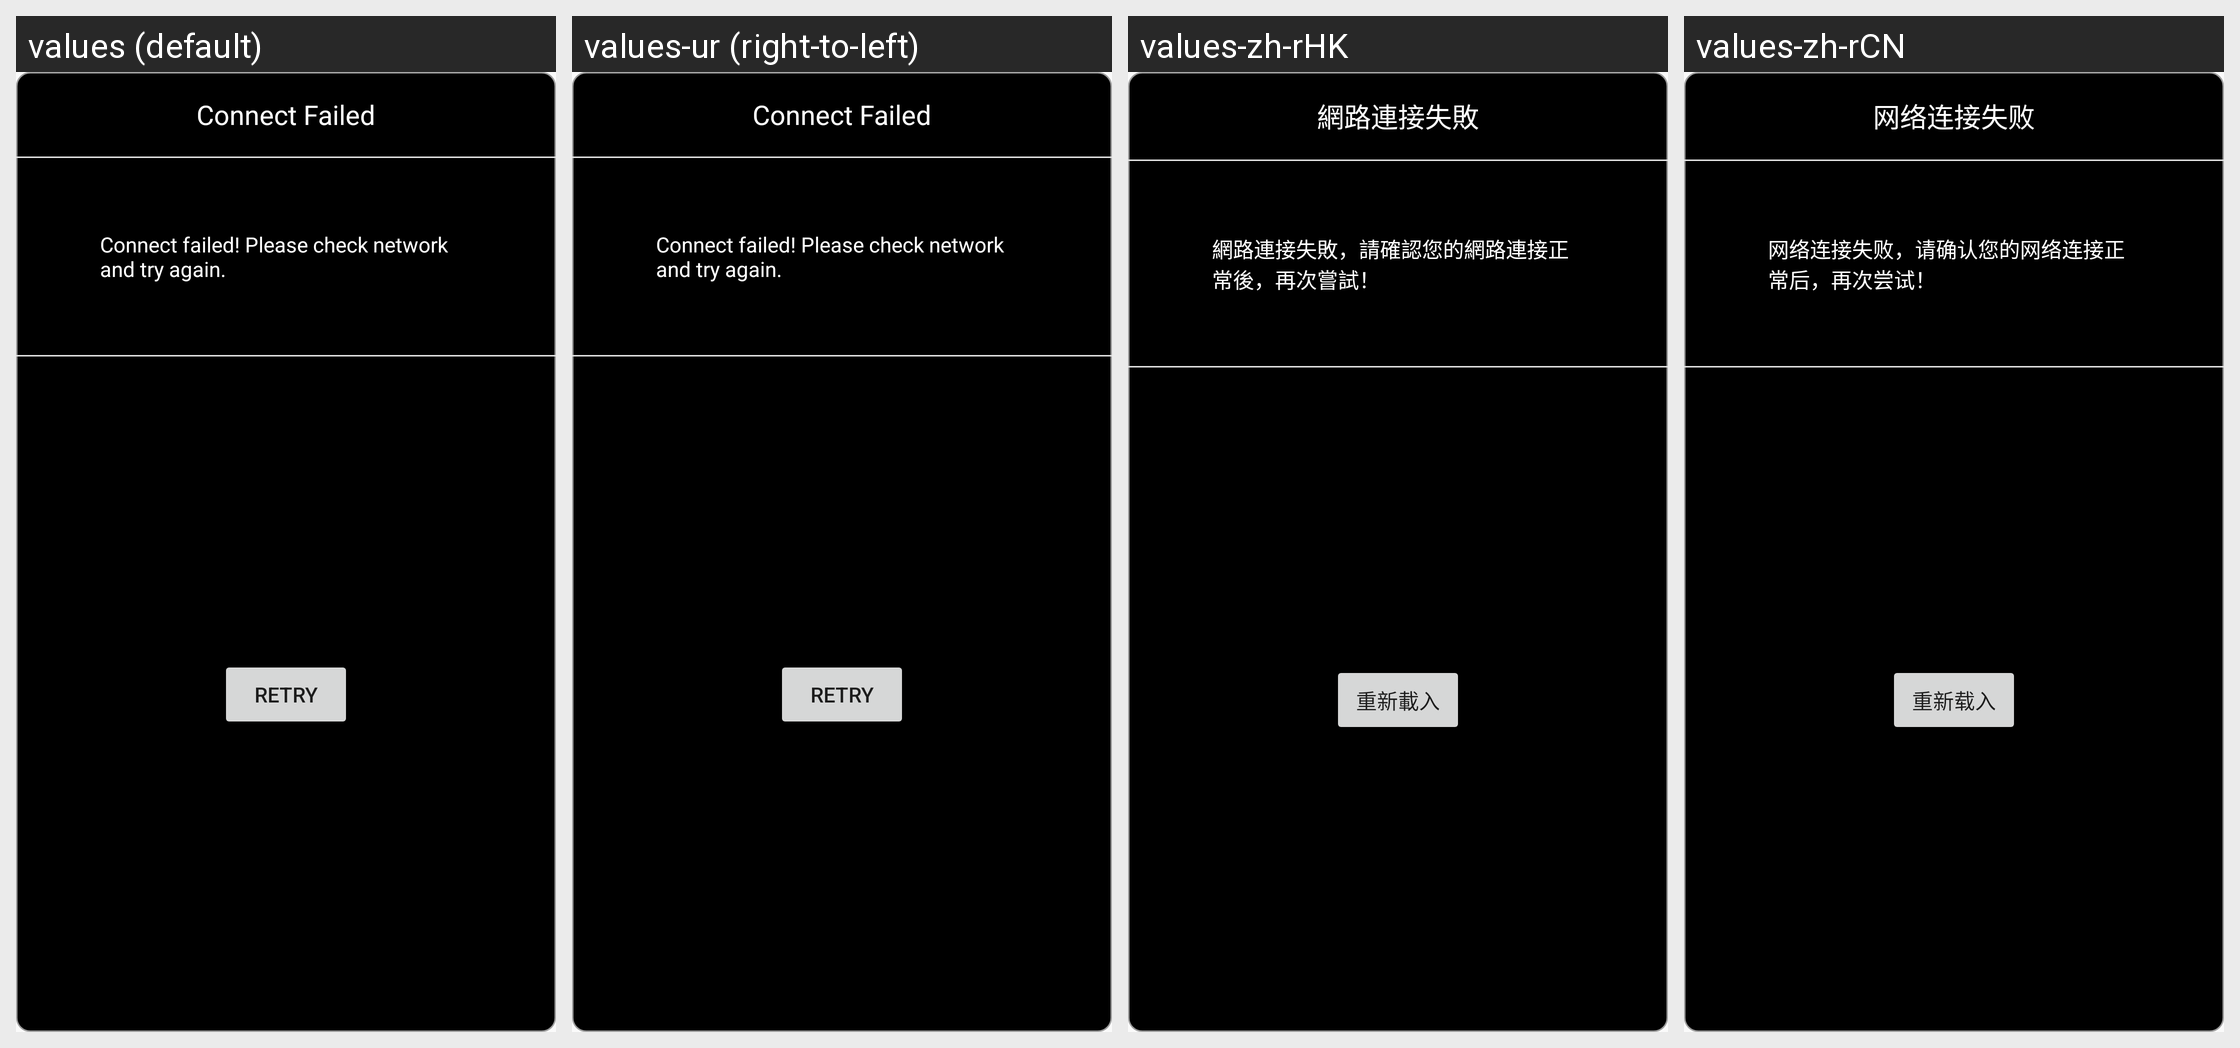

The Android screen above is rendered under several locales of the same app. Produce the string resources it draws, with the default and per-locale values.
Android screen res/layout/connect_failed.xml rendered under 4 locales, left to right: values (default), values-ur (right-to-left), values-zh-rHK, values-zh-rCN. Device: Nexus 5 (rendered at 1080×1920; each locale shown at half size, 540×960, under a caption strip naming it); theme AppTheme.
Other locales in the repository, not shown: values-af, values-am, values-ar, values-as, values-az, values-be, values-bg, values-bn, values-bs, values-ca, values-cs, values-da, values-de, values-el, values-en-rGB, values-es, values-es-rUS, values-et, values-eu, values-fa, values-fi, values-fr, values-fr-rCA, values-gl, values-gu, values-hi, values-hr, values-hu, values-hy, values-in, values-is, values-it, values-iw, values-ja, values-ka, values-kk, values-km, values-kn, values-ko, values-ky, values-lo, values-lt, values-lv, values-mk, values-ml, values-mn, values-mr, values-ms, values-my, values-nb, values-ne, values-nl, values-or, values-pa, values-pl, values-pt-rBR, values-pt-rPT, values-ro, values-ru, values-si, values-sk, values-sl, values-sq, values-sr, values-sv, values-sw, values-ta, values-te, values-th, values-tl, values-tr, values-uk, values-uz, values-vi, values-vi-rVN, values-zh-rTW, values-zu.
Strings drawn on this screen, with the default value and each locale's value (text and hints the layout hard-codes, and strings that could not be matched under every locale, appear in the picture but are not listed):

connect_failed
  values: Connect Failed
  values-ur: Connect Failed  [not translated; the default value is used]
  values-zh-rHK: 網路連接失敗
  values-zh-rCN: 网络连接失败

connect_failed_msg
  values: Connect failed! Please check network and try again.
  values-ur: Connect failed! Please check network and try again.  [not translated; the default value is used]
  values-zh-rHK: 網路連接失敗，請確認您的網路連接正常後，再次嘗試！
  values-zh-rCN: 网络连接失败，请确认您的网络连接正常后，再次尝试！

try_reload_bt
  values: Retry
  values-ur: Retry  [not translated; the default value is used]
  values-zh-rHK: 重新載入
  values-zh-rCN: 重新载入
